Run: headless pygame with SDL's dummy video driver; simulated clock (each Clock.tick advances the game by its frame time, no real sleeping); random seed 0; keys injected as events and as key.get_pressed() state; no mouse input.
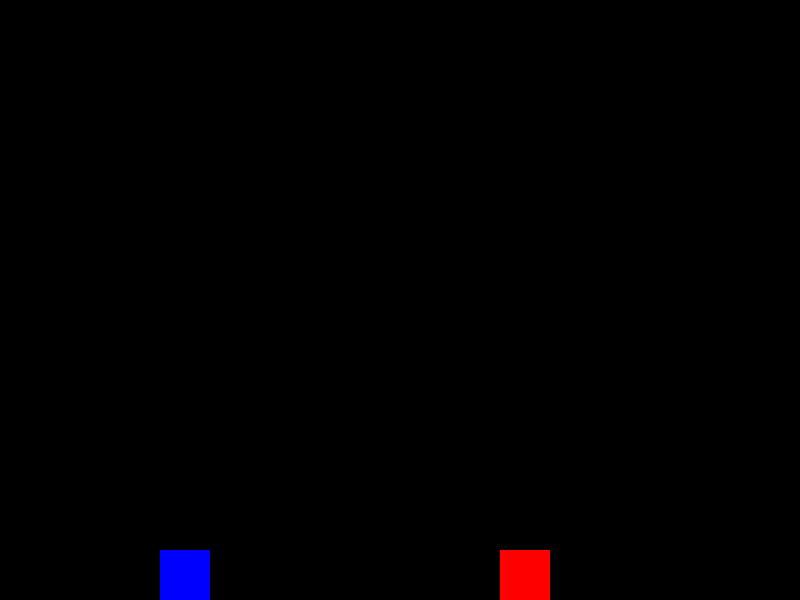
Frame 1 of 4 · flips 1–60 · no input
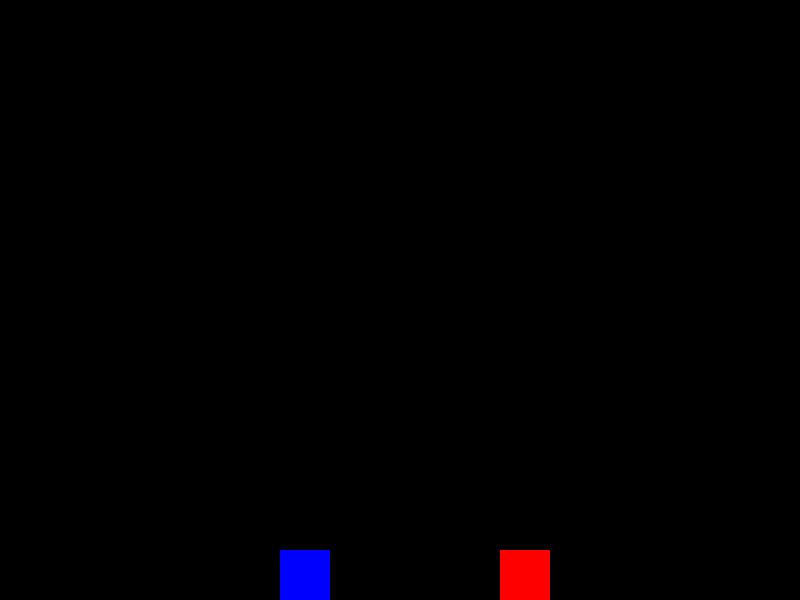
Frame 2 of 4 · flips 61–180 · tapped SPACE, RETURN · held RIGHT (→), D
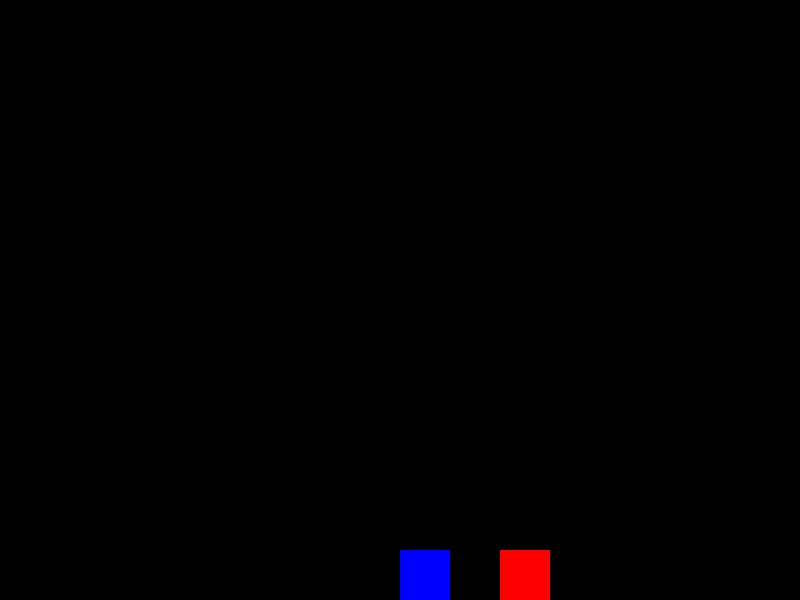
Frame 3 of 4 · flips 181–300 · held DOWN (↓), S
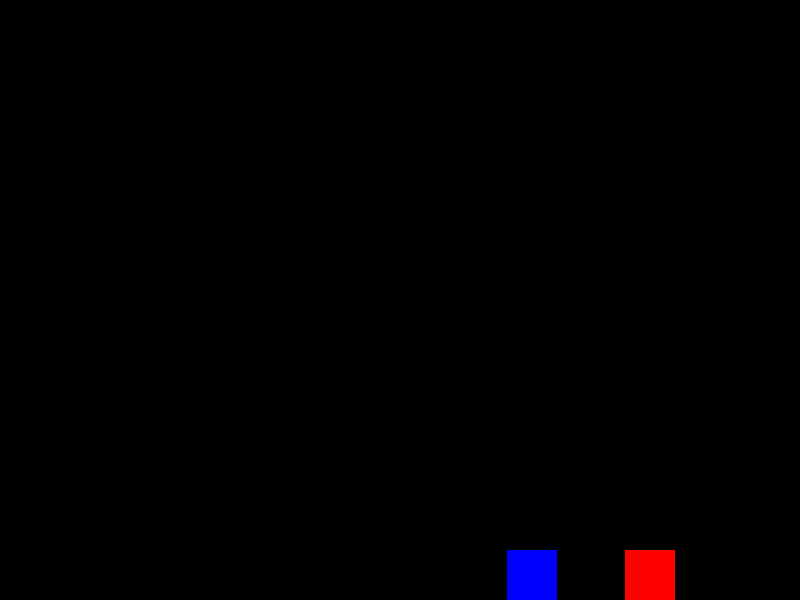
Frame 4 of 4 · flips 301–420 · held LEFT (←), A, UP (↑), W

The pygame program that drew these frames:

import pygame
from pygame.locals import *
import math

# Initialize Pygame and create a window
pygame.init()
scnwidth = 800
scnheight = 600
screen = pygame.display.set_mode((scnwidth, scnheight))

# Define the properties of the squares
square1_pos = [500.0, 550.0]
square1_size = 50
square1_velocity = 0.0
square1_velocity2 = 0.0
square1_mass = 1

square2_pos = [100.0, 550.0]
square2_size = 50
square2_velocity =  1.0
square2_velocity2 = 0.0
square2_mass = 10

#momentum
square1_momen = square1_mass*square1_velocity
square2_momen = square2_mass*square2_velocity
totalmass = square1_mass + square2_mass
srtotalmass = math.sqrt(totalmass)
init_momen = square1_momen + square2_momen
init_kin = 1/2*(square1_mass * square1_velocity * square1_velocity) + 1/2*(square2_mass * square2_velocity * square2_velocity)

count = 0

running = True
while running:
    for event in pygame.event.get():
        if event.type == QUIT:
            running = False

    # Update square positions
    
    square1_pos[0] += square1_velocity
    square2_pos[0] += square2_velocity

    # Check for collisions
    if square1_pos[0] < 0 or square1_pos[0] > scnwidth - square1_size:
        square1_velocity *= -1
        count+=1
        print("count: " + str(count))
    if square1_pos[1] < 0 or square1_pos[1] > scnheight - square1_size:
        square1_velocity *= -1


    if square2_pos[0] < 0 or square2_pos[0] > scnwidth - square2_size:
        square2_velocity *= -1
    if square2_pos[1] < 0 or square2_pos[1] > scnheight - square2_size:
        square2_velocity *= -1

    # Check for collision between squares
    if (square1_pos[0] < square2_pos[0] + square2_size and
            square1_pos[0] + square1_size > square2_pos[0] and
            square1_pos[1] < square2_pos[1] + square2_size and
            square1_pos[1] + square1_size > square2_pos[1]):
        # Reverse the velocities of both squares on collision
        count += 1
        square1_momen = square1_mass*square1_velocity
        square2_momen = square2_mass*square2_velocity

        init_momen = square1_momen + square2_momen
        init_kin = 1/2*(square1_mass * square1_velocity * square1_velocity) + 1/2*(square2_mass * square2_velocity * square2_velocity)

        square1_velocity2 = (math.sqrt(((2*init_kin*square2_mass - init_momen*init_momen)/square1_mass)+(init_momen*init_momen/(totalmass))) + (init_momen/srtotalmass))/srtotalmass
        square2_velocity2 = (init_momen - square1_mass*square1_velocity2)/square2_mass

        square1_velocity = square1_velocity2
        square2_velocity = square2_velocity2

        #square1_velocity *= -1
        #square2_velocity *= -1

        print("sq1 vel: " + str(square1_velocity))
        print("sq2 vel: " + str(square2_velocity))
        print("init momen: " + str(init_momen))
        print("init kin: " + str(init_kin))
        print("count: " + str(count))

    # Draw squares on the screen
    screen.fill((0, 0, 0))
    pygame.draw.rect(screen, (255, 0, 0), (square1_pos[0], square1_pos[1], square1_size, square1_size))
    pygame.draw.rect(screen, (0, 0, 255), (square2_pos[0], square2_pos[1], square2_size, square2_size))
    pygame.display.update()

pygame.quit()
